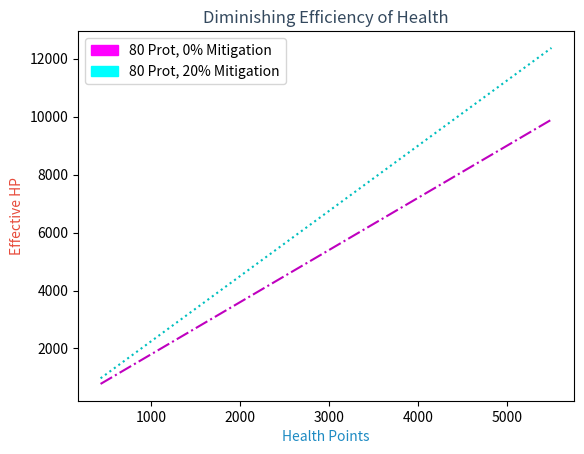

Source code (Python):
import numpy as np

import matplotlib.pyplot as plt
import matplotlib.patches as mpatches

def effective_hp (hp, damage_mitigation_multiplier):
    return hp / damage_mitigation_multiplier
e_hp_vector = np.vectorize(effective_hp)

def mitigation_multiplier (protections, percent_mitigation):
    return (1-percent_mitigation) * (100/(100+protections))
mit_mult_vector = np.vectorize(mitigation_multiplier)

MINIMUM_HEALTH = 431
MAXIMUM_HEALTH = 5500
health_space = np.linspace(MINIMUM_HEALTH, MAXIMUM_HEALTH, 3000)

MINIMUM_PROTECTIONS = 11
MAXIMUM_PROTECTIONS = 325
protections_space = np.linspace(MINIMUM_PROTECTIONS, MAXIMUM_PROTECTIONS, 3000)

MINIMUM_MITIGATION = 0
SAMPLE_MITIGATION = 0.2
SAMPLE_HEALTH = 2000
SAMPLE_PROTECTIONS = 80

e_hp_variable_health_no_mitigation = e_hp_vector(health_space, mitigation_multiplier(SAMPLE_PROTECTIONS, MINIMUM_MITIGATION))
e_hp_variable_health_sample_mitigation = e_hp_vector(health_space, mitigation_multiplier(SAMPLE_PROTECTIONS, SAMPLE_MITIGATION))

x = health_space
y = e_hp_variable_health_no_mitigation # effective hp with sample protections and no %mitigation
z = e_hp_variable_health_sample_mitigation # effective hp with sample protections and sample %mitigation

plt.plot(x,y, 'm-.', x, z, 'c:')
plt.xlabel('Health Points', color='#1e8bc3')
plt.ylabel('Effective HP', color='#e74c3c')
plt.title('Diminishing Efficiency of Health', color='#34495e')
high_legend = mpatches.Patch(color='magenta', label='80 Prot, 0% Mitigation')
low_legend = mpatches.Patch(color='cyan', label='80 Prot, 20% Mitigation')
plt.legend(handles=[high_legend,low_legend])
plt.show()